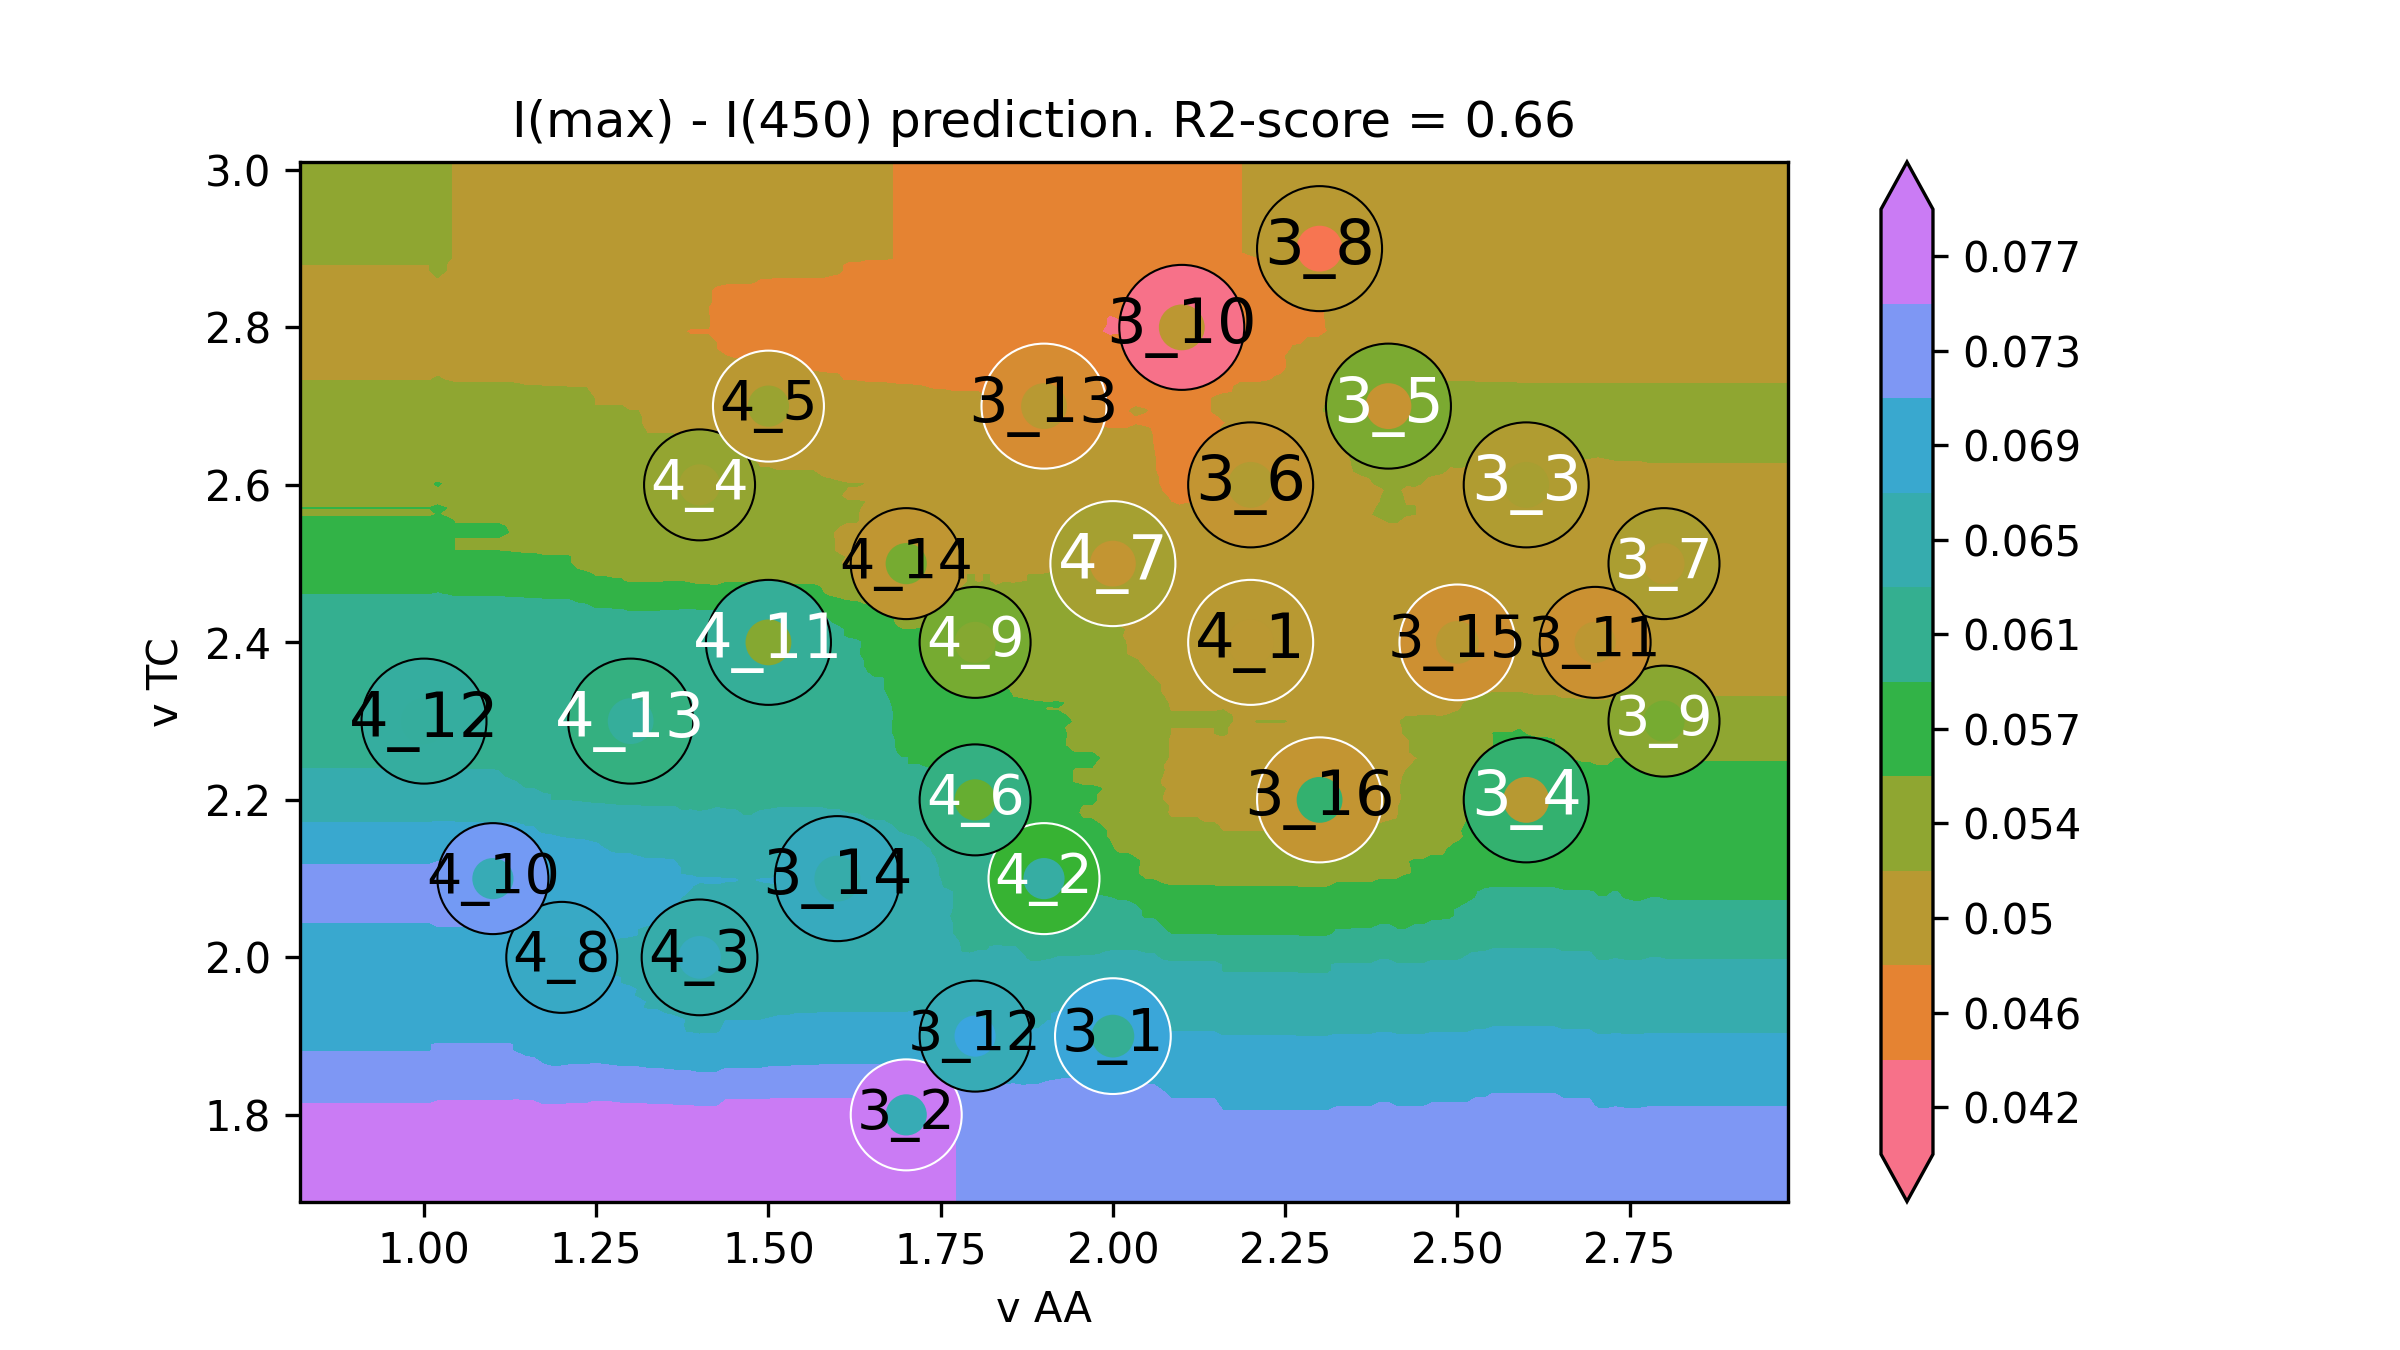

Data behind this chart, as committed beside it:
v AA, v TC, I(max) - I(450)
0.64, 1.58, 0.07565
0.6527, 1.58, 0.07565
0.6653, 1.58, 0.07565
0.678, 1.58, 0.07565
0.6907, 1.58, 0.07565
0.7033, 1.58, 0.07565
0.716, 1.58, 0.07565
0.7286, 1.58, 0.07565
0.7413, 1.58, 0.07565
0.754, 1.58, 0.07565
0.7666, 1.58, 0.07565
0.7793, 1.58, 0.07565
0.792, 1.58, 0.07565
0.8046, 1.58, 0.07565
0.8173, 1.58, 0.07565
0.8299, 1.58, 0.07565
0.8426, 1.58, 0.07565
0.8553, 1.58, 0.07565
0.8679, 1.58, 0.07565
0.8806, 1.58, 0.07565
0.8933, 1.58, 0.07565
0.9059, 1.58, 0.07565
0.9186, 1.58, 0.07565
0.9313, 1.58, 0.07565
0.9439, 1.58, 0.07565
0.9566, 1.58, 0.07565
0.9692, 1.58, 0.07565
0.9819, 1.58, 0.07565
0.9946, 1.58, 0.07565
1.007, 1.58, 0.07565
1.02, 1.58, 0.07589
1.033, 1.58, 0.07589
1.045, 1.58, 0.07589
1.058, 1.58, 0.07589
1.071, 1.58, 0.07589
1.083, 1.58, 0.07589
1.096, 1.58, 0.07589
1.109, 1.58, 0.07589
1.121, 1.58, 0.07589
1.134, 1.58, 0.076
1.147, 1.58, 0.07588
1.159, 1.58, 0.07588
1.172, 1.58, 0.07554
1.185, 1.58, 0.07554
1.197, 1.58, 0.07554
1.21, 1.58, 0.07576
1.223, 1.58, 0.07576
1.235, 1.58, 0.07576
1.248, 1.58, 0.07598
1.261, 1.58, 0.07598
1.273, 1.58, 0.07589
1.286, 1.58, 0.07589
1.298, 1.58, 0.07589
1.311, 1.58, 0.07589
1.324, 1.58, 0.07581
1.336, 1.58, 0.07581
1.349, 1.58, 0.07581
1.362, 1.58, 0.07572
1.374, 1.58, 0.07564
1.387, 1.58, 0.07564
... 39,940 more rows
